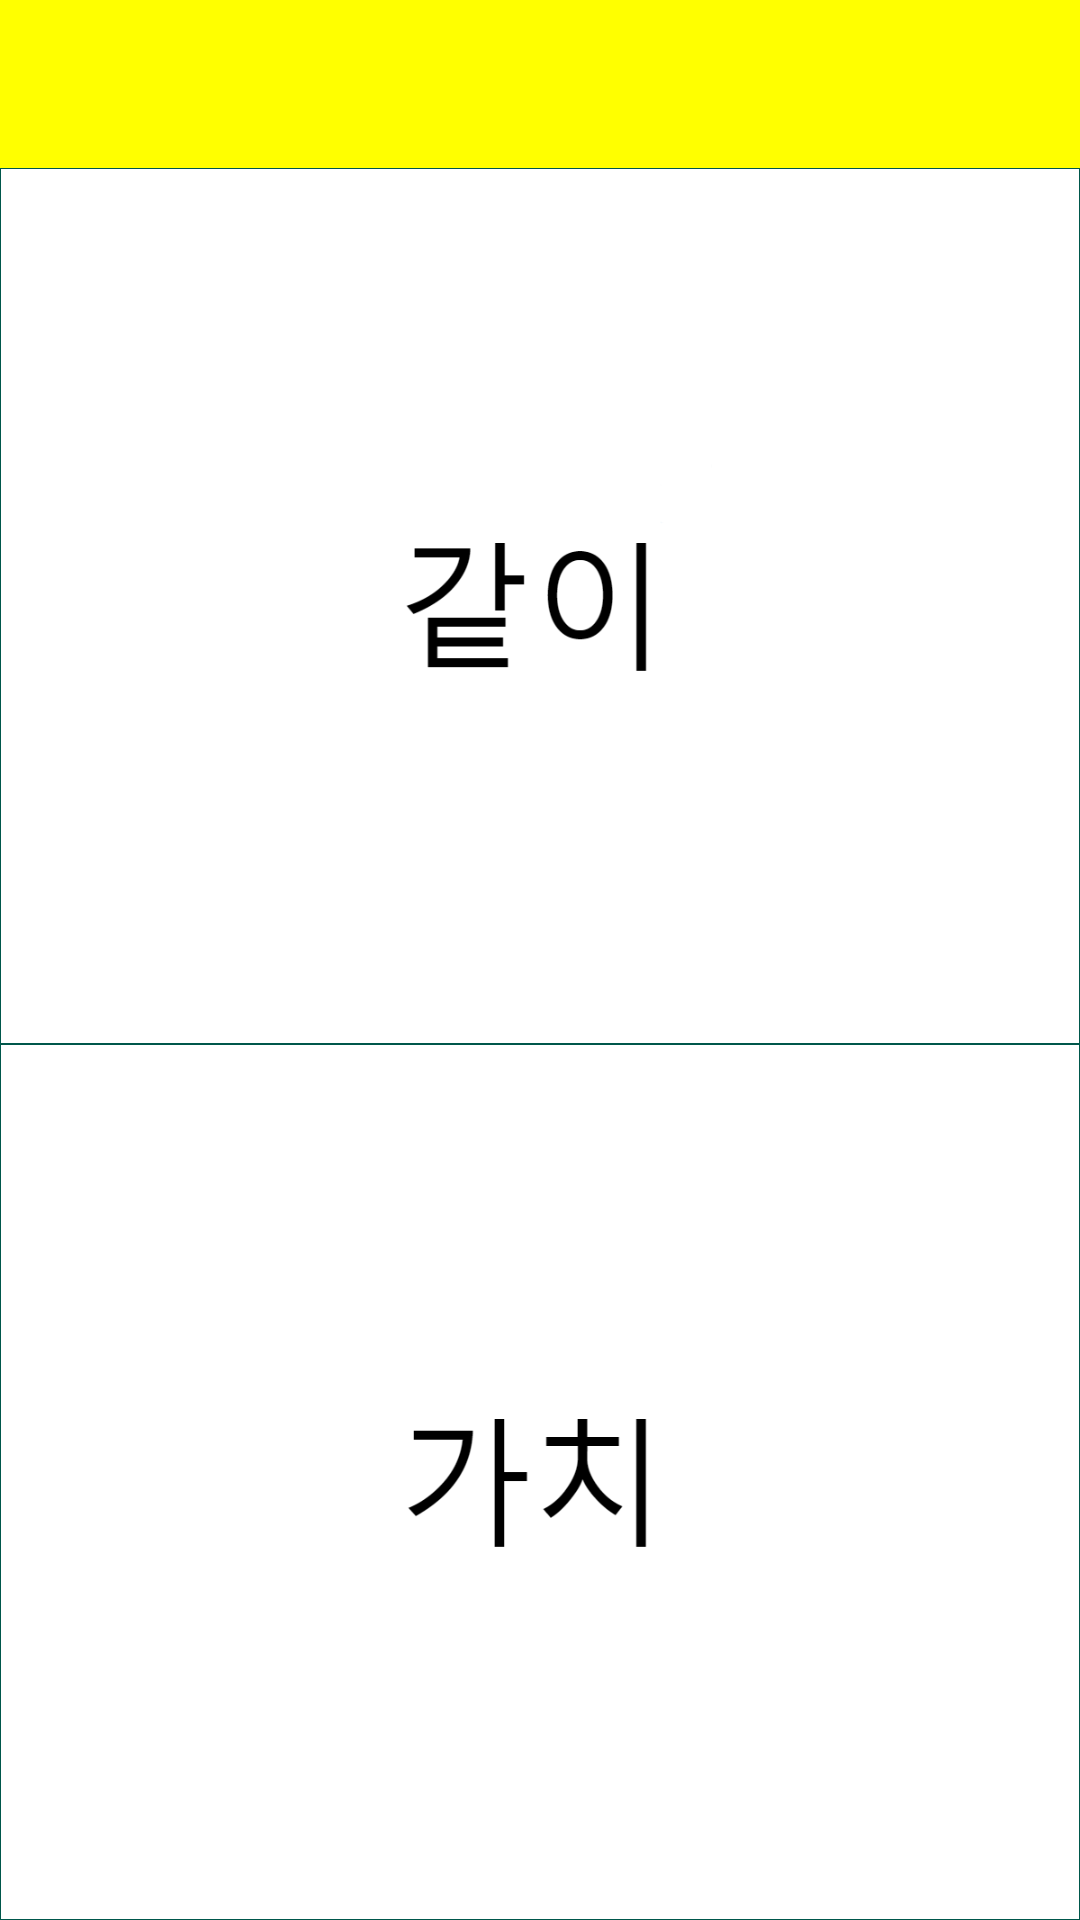

Produce the Android XML layout that renders to this screen, including the resource entries it uses.
<!-- AndroidManifest.xml: application theme AppTheme -->
<!-- res/layout/activity_purpose.xml -->
<?xml version="1.0" encoding="utf-8"?>
<RelativeLayout xmlns:android="http://schemas.android.com/apk/res/android"
    xmlns:app="http://schemas.android.com/apk/res-auto"
    xmlns:tools="http://schemas.android.com/tools"
    android:layout_width="match_parent"
    android:layout_height="match_parent"
    tools:context=".PurposeActivity">

    <android.support.v7.widget.Toolbar
        android:id="@+id/toolbar"
        android:layout_width="match_parent"
        android:layout_height="wrap_content"
        android:background="#FFFF00">

        <ImageView
            android:layout_width="50dp"
            android:layout_height="50dp"
            android:layout_gravity="right"
            android:src="@drawable/myinform"
            android:clickable="true"
            android:onClick="clickMyinform" />

    </android.support.v7.widget.Toolbar>

    <LinearLayout

        android:layout_width="match_parent"
        android:layout_height="match_parent"
        android:orientation="vertical"
        android:layout_below="@+id/toolbar"
        android:weightSum="2">

        <ImageView
            android:id="@+id/iv_together"
            android:layout_width="match_parent"
            android:layout_height="0dp"
            android:layout_weight="1"
            android:src="@drawable/together"
            android:clickable="true"
            android:onClick="clickTogether"
            android:background="@drawable/back_angle"/>

        <ImageView
            android:id="@+id/iv_value"
            android:layout_width="match_parent"
            android:layout_height="0dp"
            android:layout_weight="1"
            android:src="@drawable/gachi"
            android:clickable="true"
            android:onClick="clickValue"
            android:background="@drawable/back_angle"/>

    </LinearLayout>


</RelativeLayout>
<!-- resources referenced by this layout -->
<resources>
  <!-- drawable back_angle (drawable) -->
  <?xml version="1.0" encoding="utf-8"?>
  <shape xmlns:android="http://schemas.android.com/apk/res/android"
      android:shape="rectangle">
  
      <solid android:color="#FFFFFFFF"/>
      <stroke android:color="@color/colorPrimaryDark" android:width="0.1dp"/>
  
  </shape>
  <!-- drawable gachi: png bitmap (drawable, 5535 bytes) -->
  <!-- drawable together: png bitmap (drawable, 5950 bytes) -->
  <style name="AppTheme" parent="Theme.MaterialComponents.Light.NoActionBar">
          
          <item name="colorPrimary">#FFFF00</item>
          <item name="colorPrimaryDark">@color/colorPrimaryDark</item>
          <item name="colorAccent">@color/colorAccent</item>
  
  
      </style>
  <color name="colorPrimaryDark">#00574B</color>
  <color name="colorAccent">#D81B60</color>
</resources>
